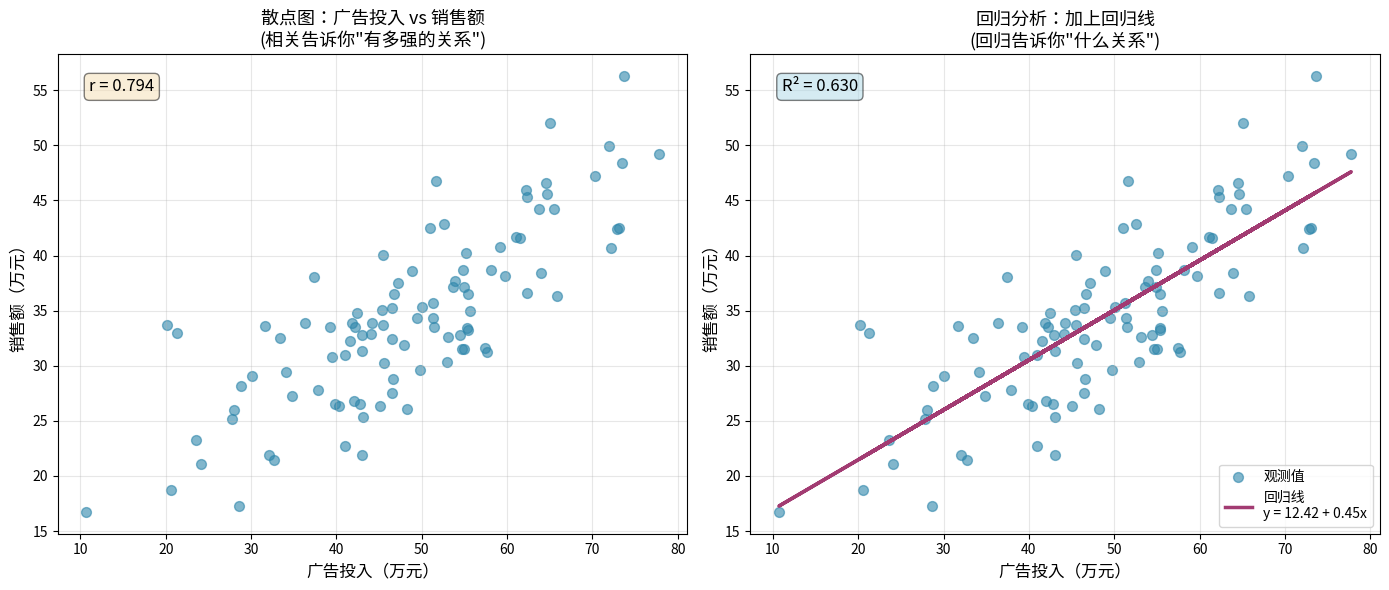

The matplotlib source for this figure: (Note: this script raises an exception after producing the figure.)
"""
示例：相关 vs 回归——从"描述关系"到"量化关系"。

本例演示相关分析（correlation）和回归分析（regression）的区别：
- 相关回答"有多强的关系"（r 在 -1 到 1 之间）
- 回归回答"什么关系"（y = a + bx，量化 x 每增加 1 单位，y 的变化）

运行方式：python3 chapters/week_09/examples/01_correlation_vs_regression.py
预期输出：
  - stdout 输出相关系数和回归系数的对比
  - 展示散点图 + 回归线
  - 保存图表到 images/01_scatter_with_regression.png

核心概念：
  - Pearson 相关系数 r：描述线性关系强度和方向
  - 回归方程 y = a + bx：量化 y 如何随 x 变化
  - OLS（最小二乘法）：让残差平方和最小的拟合方法
"""
from __future__ import annotations

import numpy as np
import matplotlib.pyplot as plt
import matplotlib.font_manager as fm
import seaborn as sns
from scipy import stats
from pathlib import Path


def setup_chinese_font() -> str:
    """配置中文字体，返回使用的字体名称"""
    chinese_fonts = ['SimHei', 'Noto Sans CJK SC', 'Noto Sans CJK JP', 'Arial Unicode MS',
                     'PingFang SC', 'Microsoft YaHei', 'Droid Sans Fallback', 'Droid Sans Fallback']
    available = [f.name for f in fm.fontManager.ttflist]
    for font in chinese_fonts:
        if font in available:
            plt.rcParams['font.sans-serif'] = [font]
            plt.rcParams['axes.unicode_minus'] = False
            return font
    plt.rcParams['font.sans-serif'] = ['DejaVu Sans']
    return 'DejaVu Sans'


def generate_ad_data(n: int = 100, random_state: int = 42) -> tuple[np.ndarray, np.ndarray]:
    """
    生成模拟广告投入与销售额数据

    参数:
        n: 样本量
        random_state: 随机种子

    返回:
        (ad_spend, sales): 广告投入和销售额数组
    """
    np.random.seed(random_state)
    ad_spend = np.random.normal(loc=50, scale=15, size=n)
    # sales = 10 + 0.5 * ad_spend + 噪声
    sales = 10 + 0.5 * ad_spend + np.random.normal(loc=0, scale=5, size=n)
    return ad_spend, sales


def correlation_example(x: np.ndarray, y: np.ndarray) -> None:
    """展示相关分析"""
    print("=" * 60)
    print("相关分析（Correlation）")
    print("=" * 60)

    r, p_value = stats.pearsonr(x, y)

    print(f"\nPearson 相关系数 r = {r:.4f}")
    print(f"p 值 = {p_value:.4f}")

    print("\n相关系数告诉你：")
    print("  - r = 0.75：广告投入和销售额有较强的正线性关系")
    print("  - r > 0：投入越多，销售越高")
    print("  - |r| 接近 1：关系很强")

    print("\n但相关系数的局限：")
    print("  - 错误： 不能告诉你'广告投入增加 1 万元，销售会增加多少'")
    print("  - 错误： 不能直接用于预测")
    print("  - 错误： 不能判断因果关系")


def regression_example(x: np.ndarray, y: np.ndarray) -> dict:
    """
    展示回归分析

    返回:
        dict 包含回归结果
    """
    print("\n" + "=" * 60)
    print("回归分析（Regression）")
    print("=" * 60)

    # 手动计算回归系数
    n = len(x)
    x_mean = np.mean(x)
    y_mean = np.mean(y)

    # 斜率 b = Cov(x,y) / Var(x)
    numerator = np.sum((x - x_mean) * (y - y_mean))
    denominator = np.sum((x - x_mean) ** 2)
    slope = numerator / denominator

    # 截距 a = y_mean - b * x_mean
    intercept = y_mean - slope * x_mean

    # 计算 R²
    y_pred = intercept + slope * x
    ss_res = np.sum((y - y_pred) ** 2)
    ss_tot = np.sum((y - y_mean) ** 2)
    r_squared = 1 - (ss_res / ss_tot)

    print(f"\n回归方程: sales = {intercept:.2f} + {slope:.4f} × ad_spend")
    print(f"  截距 (a): {intercept:.2f}")
    print(f"  斜率 (b): {slope:.4f}")
    print(f"  R²: {r_squared:.4f}")

    print("\n回归系数告诉你：")
    print("  - 斜率 = 0.5：广告投入每增加 1 万元，销售额平均增加 0.5 万元")
    print("  - 截距 = 10：广告投入为 0 时，基础销售额约 10 万元")
    print("  - R² = 0.56：模型解释了销售额 56% 的变异")

    print("\n回归的优势：")
    print("  - 通过：量化关系：知道'增加多少'")
    print("  - 通过：可以预测：给定 x，预测 y")
    print("  - 通过：可以推断：检验系数是否显著")

    return {
        'intercept': intercept,
        'slope': slope,
        'r_squared': r_squared,
        'y_pred': y_pred
    }


def bad_example_correlation_only(x: np.ndarray, y: np.ndarray) -> None:
    """错误： 坏例子：只报告相关系数"""
    print("\n" + "=" * 60)
    print("错误： 坏例子：只报告相关系数")
    print("=" * 60)

    r, _ = stats.pearsonr(x, y)

    print(f"\n报告：广告投入和销售额的相关系数是 r = {r:.2f}")
    print("\n问题：")
    print("  - 决策者问：'我多投 10 万广告，能多卖多少？'")
    print("  - 你回答：'关系很强' → 没有量化影响")
    print("  - 决策者不满意：'我要的是数字，不是形容词'")


def good_example_with_regression(x: np.ndarray, y: np.ndarray, reg_result: dict) -> None:
    """通过：好例子：相关 + 回归"""
    print("\n" + "=" * 60)
    print("通过：好例子：相关 + 回归")
    print("=" * 60)

    r, _ = stats.pearsonr(x, y)

    print(f"\n报告：")
    print(f"  1. 广告投入和销售额呈强正相关（r = {r:.2f}）")
    print(f"  2. 回归分析：sales = {reg_result['intercept']:.2f} + {reg_result['slope']:.4f} × ad_spend")
    print(f"  3. 解读：广告投入每增加 1 万元，销售额平均增加 {reg_result['slope']:.2f} 万元")
    print(f"  4. 模型解释力：R² = {reg_result['r_squared']:.2f}")

    print("\n这样报告更好，因为：")
    print("  - 相关告诉决策者'有关系'")
    print("  - 回归告诉决策者'什么关系'")
    print("  - 可以用于预算决策和预测")


def plot_scatter_with_regression(x: np.ndarray, y: np.ndarray,
                                  reg_result: dict) -> None:
    """绘制散点图 + 回归线"""
    setup_chinese_font()

    fig, (ax1, ax2) = plt.subplots(1, 2, figsize=(14, 6))

    # 左图：只看相关（散点图）
    ax1.scatter(x, y, alpha=0.6, s=50, color='#2E86AB')
    ax1.set_xlabel('广告投入（万元）', fontsize=12)
    ax1.set_ylabel('销售额（万元）', fontsize=12)
    ax1.set_title('散点图：广告投入 vs 销售额\n'
                 '(相关告诉你"有多强的关系")', fontsize=13)
    ax1.grid(True, alpha=0.3)

    # 标注相关系数
    r, _ = stats.pearsonr(x, y)
    ax1.text(0.05, 0.95, f'r = {r:.3f}',
             transform=ax1.transAxes, fontsize=12,
             verticalalignment='top',
             bbox=dict(boxstyle='round', facecolor='wheat', alpha=0.5))

    # 右图：加上回归线
    ax2.scatter(x, y, alpha=0.6, s=50, color='#2E86AB', label='观测值')
    ax2.plot(x, reg_result['y_pred'], color='#A23B72',
             linewidth=2.5, label=f"回归线\ny = {reg_result['intercept']:.2f} + {reg_result['slope']:.2f}x")
    ax2.set_xlabel('广告投入（万元）', fontsize=12)
    ax2.set_ylabel('销售额（万元）', fontsize=12)
    ax2.set_title('回归分析：加上回归线\n'
                 '(回归告诉你"什么关系")', fontsize=13)
    ax2.legend(fontsize=10, loc='lower right')
    ax2.grid(True, alpha=0.3)

    # 标注 R²
    ax2.text(0.05, 0.95, f"R² = {reg_result['r_squared']:.3f}",
             transform=ax2.transAxes, fontsize=12,
             verticalalignment='top',
             bbox=dict(boxstyle='round', facecolor='lightblue', alpha=0.5))

    plt.tight_layout()

    # 保存图片
    output_dir = Path(__file__).parent.parent / 'images'
    output_dir.mkdir(exist_ok=True)
    plt.savefig(output_dir / '01_scatter_with_regression.png',
                dpi=150, bbox_inches='tight',
                facecolor='white', edgecolor='none')
    plt.close()

    print("\n图表已保存到: images/01_scatter_with_regression.png")


def compare_correlation_regression() -> None:
    """对比相关和回归的回答问题"""
    print("\n" + "=" * 60)
    print("相关 vs 回归：回答不同问题")
    print("=" * 60)

    print("\n决策者问：'如果广告投入增加 10 万元，销售额会增加多少？'\n")

    print("错误： 用相关回答：")
    print("  '广告投入和销售额的相关系数是 0.75，说明关系很强。'")
    print("  → 决策者：'我要的是数字，不是形容词！'\n")

    print("通过：用回归回答：")
    print("  '根据回归分析，广告投入每增加 1 万元，")
    print("   销售额平均增加 0.5 万元。")
    print("   因此增加 10 万元广告，销售额预计增加 5 万元。'")
    print("  → 决策者：'这个信息有用！'\n")

    print("结论：")
    print("  - 相关：描述'有多强的关系'")
    print("  - 回归：量化'什么关系' + 预测")


def main() -> None:
    """主函数"""
    print('相关 vs 回归：从"描述关系"到"量化关系"\n')

    # 生成数据
    ad_spend, sales = generate_ad_data(n=100, random_state=42)

    # 相关分析
    correlation_example(ad_spend, sales)

    # 回归分析
    reg_result = regression_example(ad_spend, sales)

    # 坏例子 vs 好例子
    bad_example_correlation_only(ad_spend, sales)
    good_example_with_regression(ad_spend, sales, reg_result)

    # 对比相关和回归
    compare_correlation_regression()

    # 绘图
    plot_scatter_with_regression(ad_spend, sales, reg_result)

    print("\n" + "=" * 60)
    print("总结")
    print("=" * 60)
    print("\n关键要点：")
    print("  1. 相关系数 r：描述线性关系强度（-1 到 1）")
    print("  2. 回归方程 y = a + bx：量化 y 如何随 x 变化")
    print("  3. 斜率 b：x 每增加 1 单位，y 的变化量")
    print("  4. R²：模型解释的方差比例（0 到 1）")
    print("  5. 相关 + 回归配合使用才是正道")
    print("\n在报告中：")
    print("  错误： '相关系数是 0.75'")
    print("  通过：'广告投入和销售额呈强正相关（r = 0.75）；")
    print("      回归分析显示，广告投入每增加 1 万元，")
    print("      销售额平均增加 0.5 万元（95% CI: [0.4, 0.6]，p < 0.001）'")
    print()


if __name__ == "__main__":
    main()
